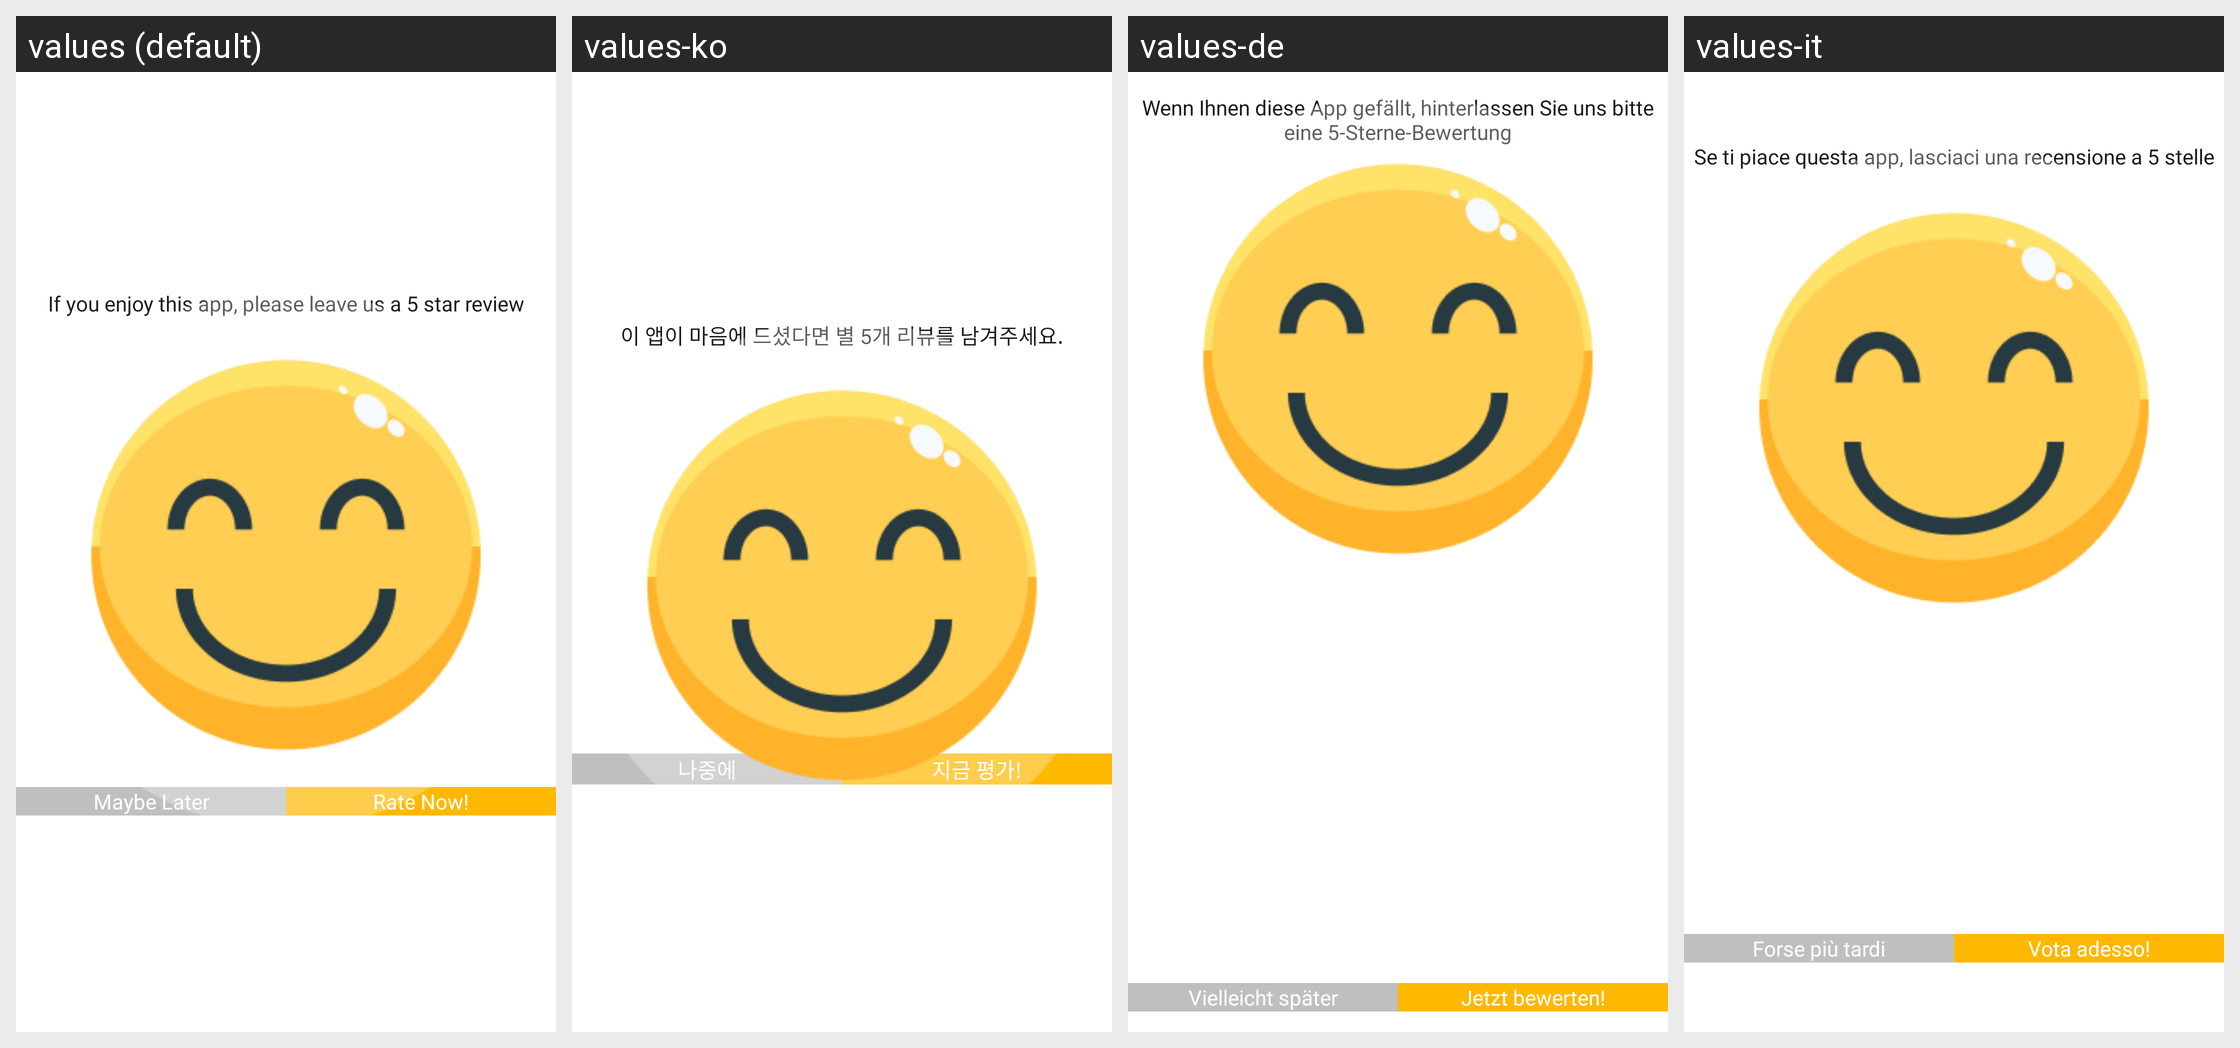

This grid shows one Android layout under several languages. Give, for every string resource on the screen, its name, the default text and each shown locale's text.
Android screen res/layout/dialog_rate_us.xml rendered under 4 locales, left to right: values (default), values-ko, values-de, values-it. Device: Nexus 5 (rendered at 1080×1920; each locale shown at half size, 540×960, under a caption strip naming it); theme Theme.ArSketch.
Other locales in the repository, not shown: values-en, values-es, values-fr, values-hi, values-ja, values-pt, values-th, values-tr, values-ur, values-vi, values-zh-rCN, values-zh-rTW.
Strings drawn on this screen, with the default value and each locale's value (text and hints the layout hard-codes, and strings that could not be matched under every locale, appear in the picture but are not listed):

ask_for_rate
  values: If you enjoy this app, please leave us a 5 star review
  values-ko: 이 앱이 마음에 드셨다면 별 5개 리뷰를 남겨주세요.
  values-de: Wenn Ihnen diese App gefällt, hinterlassen Sie uns bitte eine 5-Sterne-Bewertung
  values-it: Se ti piace questa app, lasciaci una recensione a 5 stelle

maybe_later
  values: Maybe Later
  values-ko: 나중에
  values-de: Vielleicht später
  values-it: Forse più tardi

rate_us_button
  values: Rate Now!
  values-ko: 지금 평가!
  values-de: Jetzt bewerten!
  values-it: Vota adesso!
